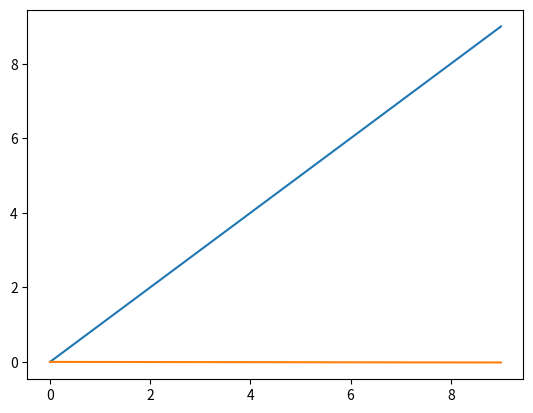

Source code (Python):
import numpy as np
import matplotlib as mpl
import matplotlib.pyplot as plt

#------------------------------------------
# Creating Test Data
yMeasured = [np.random.normal(0, 0.1) for y in range(10)]

# making a test xList and errorYList
xList = [x for x in range(10)]

#errorYList = [np.random.normal(0, 0.1) for y in range(10)]
errorYList = [2.0 for i in range(10)]

# creating test Ylists. These arrays will actually be generated from given functions Y1, Y2, Y3, Y4, etc.
Y1List = [x**1.9 for x in xList]
Y2List = [5.67**(10**-8)*(x**4) for x in xList]
#Y3List = [5,6,7,8,9,10,1,2,3,4]
#Y4List = [4,3,2,1,10,9,8,7,6,6]
testY = [x for x in xList]

#------------------------------------------
# Matrix Function


# this just makes it easier to refer to all the YLists
YList = [testY] #[Y1List, Y2List, Y3List, Y4List]

# Creates the A matrix for use in determining the constants
def matrixFunction(functionList, errorYList):
    columns = len(functionList)
    rows = len(errorYList)
    # initialize the matrix with float values of 0
    resultMatrix = np.matrix([[0.0 for i in functionList] for i in errorYList])
    # initialize the list used as temporary storage for the row values
    tempList = np.empty(columns)
    
    for i in range(rows):
        for j in range(columns):
            s = errorYList[j]
            tempList[j] = functionList[j][i]/s
        resultMatrix[i] = tempList
    return resultMatrix

# initialization of Matrix A
matrixA = matrixFunction(YList, errorYList)

# initialization and assignment of vector b
vectorB = np.empty(len(yMeasured))

for y, s, i in zip(yMeasured, errorYList, range(len(yMeasured))):
    vectorB[i] = y/s

# ((A transpose) dot (A))
tempA = np.dot(matrixA.T, matrixA)

# inverse of a matrix
tempB = tempA.I

# Dot Product of matrix and b vector
tempC = np.dot(matrixA.T, vectorB)

finalConstants = np.dot(tempC, tempB)
constant = np.array(finalConstants)[0][0]

plt.plot(xList, testY)
plt.plot(xList, [x*constant for x in xList])
